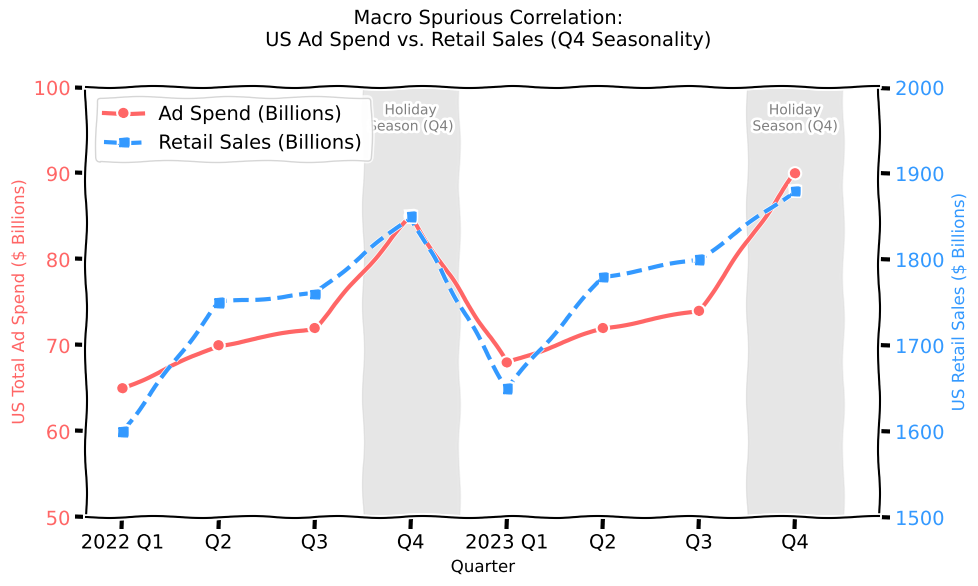

This figure's Python source: (Note: this script raises an exception after producing the figure.)
import numpy as np
import matplotlib.pyplot as plt

plt.xkcd()

quarters = ['2022 Q1', 'Q2', 'Q3', 'Q4', '2023 Q1', 'Q2', 'Q3', 'Q4']
# US Retail Sales (approx. in Billions USD) - Shows Q4 Holiday Spikes
retail_sales = [1600, 1750, 1760, 1850, 1650, 1780, 1800, 1880]
# US Digital & Traditional Ad Spend (approx. in Billions USD) - Shows Q4 Spikes
ad_spend = [65, 70, 72, 85, 68, 72, 74, 90]

x = np.arange(len(quarters))

fig, ax1 = plt.subplots(figsize=(10, 6))

color1 = '#FF6666'
ax1.set_xlabel('Quarter', fontsize=12)
ax1.set_ylabel('US Total Ad Spend ($ Billions)', color=color1, fontsize=12)
ax1.plot(x, ad_spend, color=color1, marker='o', linewidth=3, label='Ad Spend (Billions)')
ax1.tick_params(axis='y', labelcolor=color1)
ax1.set_xticks(x)
ax1.set_xticklabels(quarters)
ax1.set_ylim(50, 100)

ax2 = ax1.twinx()  
color2 = '#3399FF'
ax2.set_ylabel('US Retail Sales ($ Billions)', color=color2, fontsize=12)  
ax2.plot(x, retail_sales, color=color2, marker='s', linewidth=3, linestyle='--', label='Retail Sales (Billions)')
ax2.tick_params(axis='y', labelcolor=color2)
ax2.set_ylim(1500, 2000)

fig.suptitle('Macro Spurious Correlation:\nUS Ad Spend vs. Retail Sales (Q4 Seasonality)', fontsize=14)

lines_1, labels_1 = ax1.get_legend_handles_labels()
lines_2, labels_2 = ax2.get_legend_handles_labels()
ax1.legend(lines_1 + lines_2, labels_1 + labels_2, loc='upper left')

# Highlight Q4 Spikes
ax1.axvspan(2.5, 3.5, color='gray', alpha=0.1)
ax1.axvspan(6.5, 7.5, color='gray', alpha=0.1)
ax1.text(3, 95, 'Holiday\nSeason (Q4)', horizontalalignment='center', fontsize=10, color='gray')
ax1.text(7, 95, 'Holiday\nSeason (Q4)', horizontalalignment='center', fontsize=10, color='gray')

plt.tight_layout()
plt.savefig('public/images/spurious_correlation_macro.png')
print("Graph saved")
